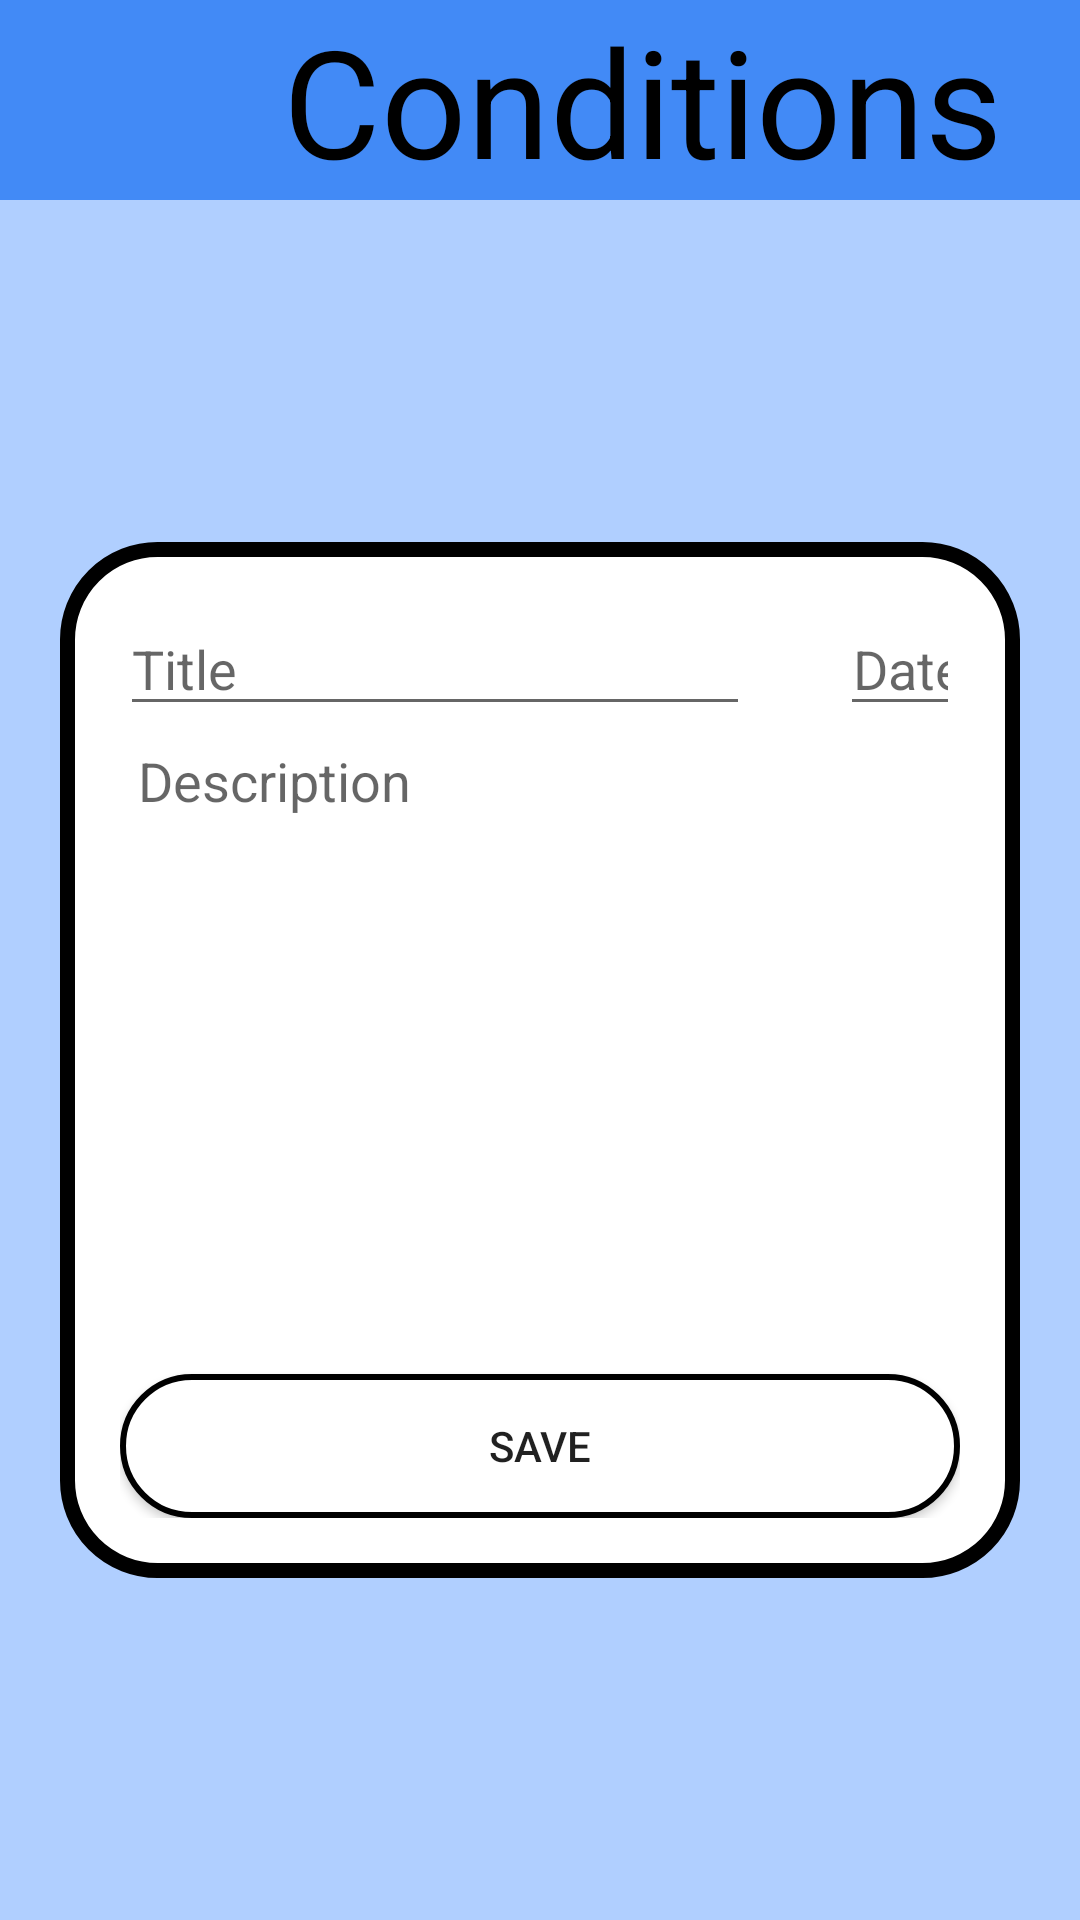

Write the Android layout XML for this screen, with the resource values it uses.
<!-- AndroidManifest.xml: application theme Theme.Medicly -->
<!-- res/layout/diagnosis_editor.xml -->
<?xml version="1.0" encoding="utf-8"?>
<androidx.constraintlayout.widget.ConstraintLayout xmlns:android="http://schemas.android.com/apk/res/android"
    xmlns:app="http://schemas.android.com/apk/res-auto"
    xmlns:tools="http://schemas.android.com/tools"
    android:orientation="vertical"
    android:background="#b0cfff"
    android:layout_width="match_parent"
    android:layout_height="match_parent">

    <LinearLayout
        android:id="@+id/linLayCond"
        android:layout_width="fill_parent"
        android:layout_height="wrap_content"
        android:background="#428AF6"
        android:orientation="horizontal"
        app:layout_constraintEnd_toEndOf="parent"
        app:layout_constraintStart_toStartOf="parent"
        app:layout_constraintTop_toTopOf="parent">

        <ImageButton
            android:id="@+id/bckBtnCond"
            android:layout_width="68dp"
            android:layout_height="fill_parent"
            android:background="@drawable/ic_back"
            android:scaleType="fitXY" />

        <TextView
            android:id="@+id/condTxt"
            android:layout_width="fill_parent"
            android:layout_height="fill_parent"
            android:gravity="center"
            android:text="Conditions"
            android:textColor="@color/black"
            android:textSize="50sp" />

    </LinearLayout>

    <RelativeLayout
        android:layout_width="match_parent"
        android:layout_height="wrap_content"
        android:layout_marginLeft="20dp"
        android:layout_marginRight="20dp"
        android:padding="20dp"
        android:background="@drawable/curve_borders_2"
        app:layout_constraintBottom_toBottomOf="parent"
        app:layout_constraintEnd_toEndOf="parent"
        app:layout_constraintStart_toStartOf="parent"
        app:layout_constraintTop_toBottomOf="@+id/linLayCond">

        <EditText
            android:id="@+id/diagTitle"
            android:layout_width="wrap_content"
            android:layout_height="wrap_content"
            android:ems="10"
            android:hint="Title"
            android:inputType="textPersonName"
            android:textColor="@color/black" />

        <EditText
            android:id="@+id/diagDate"
            android:layout_width="wrap_content"
            android:layout_height="wrap_content"
            android:layout_marginLeft="30dp"
            android:layout_toRightOf="@+id/diagTitle"
            android:ems="10"
            android:gravity="center"
            android:hint="Date"
            android:inputType="date"
            android:textColor="@color/black" />

        <EditText
            android:id="@+id/diagDescription"
            android:layout_width="match_parent"
            android:layout_height="200dp"
            android:layout_below="@+id/diagTitle"
            android:layout_marginStart="3dp"
            android:layout_marginTop="3dp"
            android:layout_marginEnd="3dp"
            android:layout_marginBottom="3dp"
            android:background="@android:color/transparent"
            android:ems="10"
            android:gravity="top|start"
            android:hint="Description"
            android:inputType="textMultiLine"
            android:padding="3dp"
            android:textColor="@color/black" />

        <Button
            android:id="@+id/diagSave"
            android:layout_width="match_parent"
            android:layout_height="wrap_content"
            android:layout_below="@+id/diagDescription"
            android:layout_marginTop="10dp"
            android:background="@drawable/log_in_btn_bg"
            android:elevation="2dp"
            android:text="Save" />
    </RelativeLayout>


</androidx.constraintlayout.widget.ConstraintLayout>
<!-- resources referenced by this layout -->
<resources>
  <color name="black">#FF000000</color>
  <!-- drawable curve_borders_2 (drawable) -->
  <?xml version="1.0" encoding="UTF-8"?>
  <shape xmlns:android="http://schemas.android.com/apk/res/android">
      <solid android:color="#FFFF88"/>
      <stroke android:width="2dp" android:color="@color/black" />
      <corners android:radius="30dp"/>
      <padding android:left="0dp" android:top="0dp" android:right="0dp" android:bottom="0dp" />
  </shape>
  <!-- drawable log_in_btn_bg (drawable) -->
  <?xml version="1.0" encoding="utf-8"?>
  <shape xmlns:android="http://schemas.android.com/apk/res/android">
      <solid android:color="@color/white"/>
      <stroke android:color="@color/black" android:width="2dp"/>
      <corners android:radius="70dp"/>
  </shape>
  <style name="Theme.Medicly" parent="Theme.MaterialComponents.DayNight.DarkActionBar">
          
          <item name="colorPrimary">@color/purple_500</item>
          <item name="colorPrimaryVariant">@color/purple_700</item>
          <item name="colorOnPrimary">@color/white</item>
          
          <item name="colorSecondary">@color/teal_200</item>
          <item name="colorSecondaryVariant">@color/teal_700</item>
          <item name="colorOnSecondary">@color/black</item>
          
          <item name="android:statusBarColor" tools:targetApi="21">?attr/colorPrimaryVariant</item>
          
      </style>
  <color name="white">#FFFFFFFF</color>
  <color name="purple_500">#FF6200EE</color>
  <color name="purple_700">#FF3700B3</color>
  <color name="teal_200">#FF03DAC5</color>
  <color name="teal_700">#FF018786</color>
</resources>
